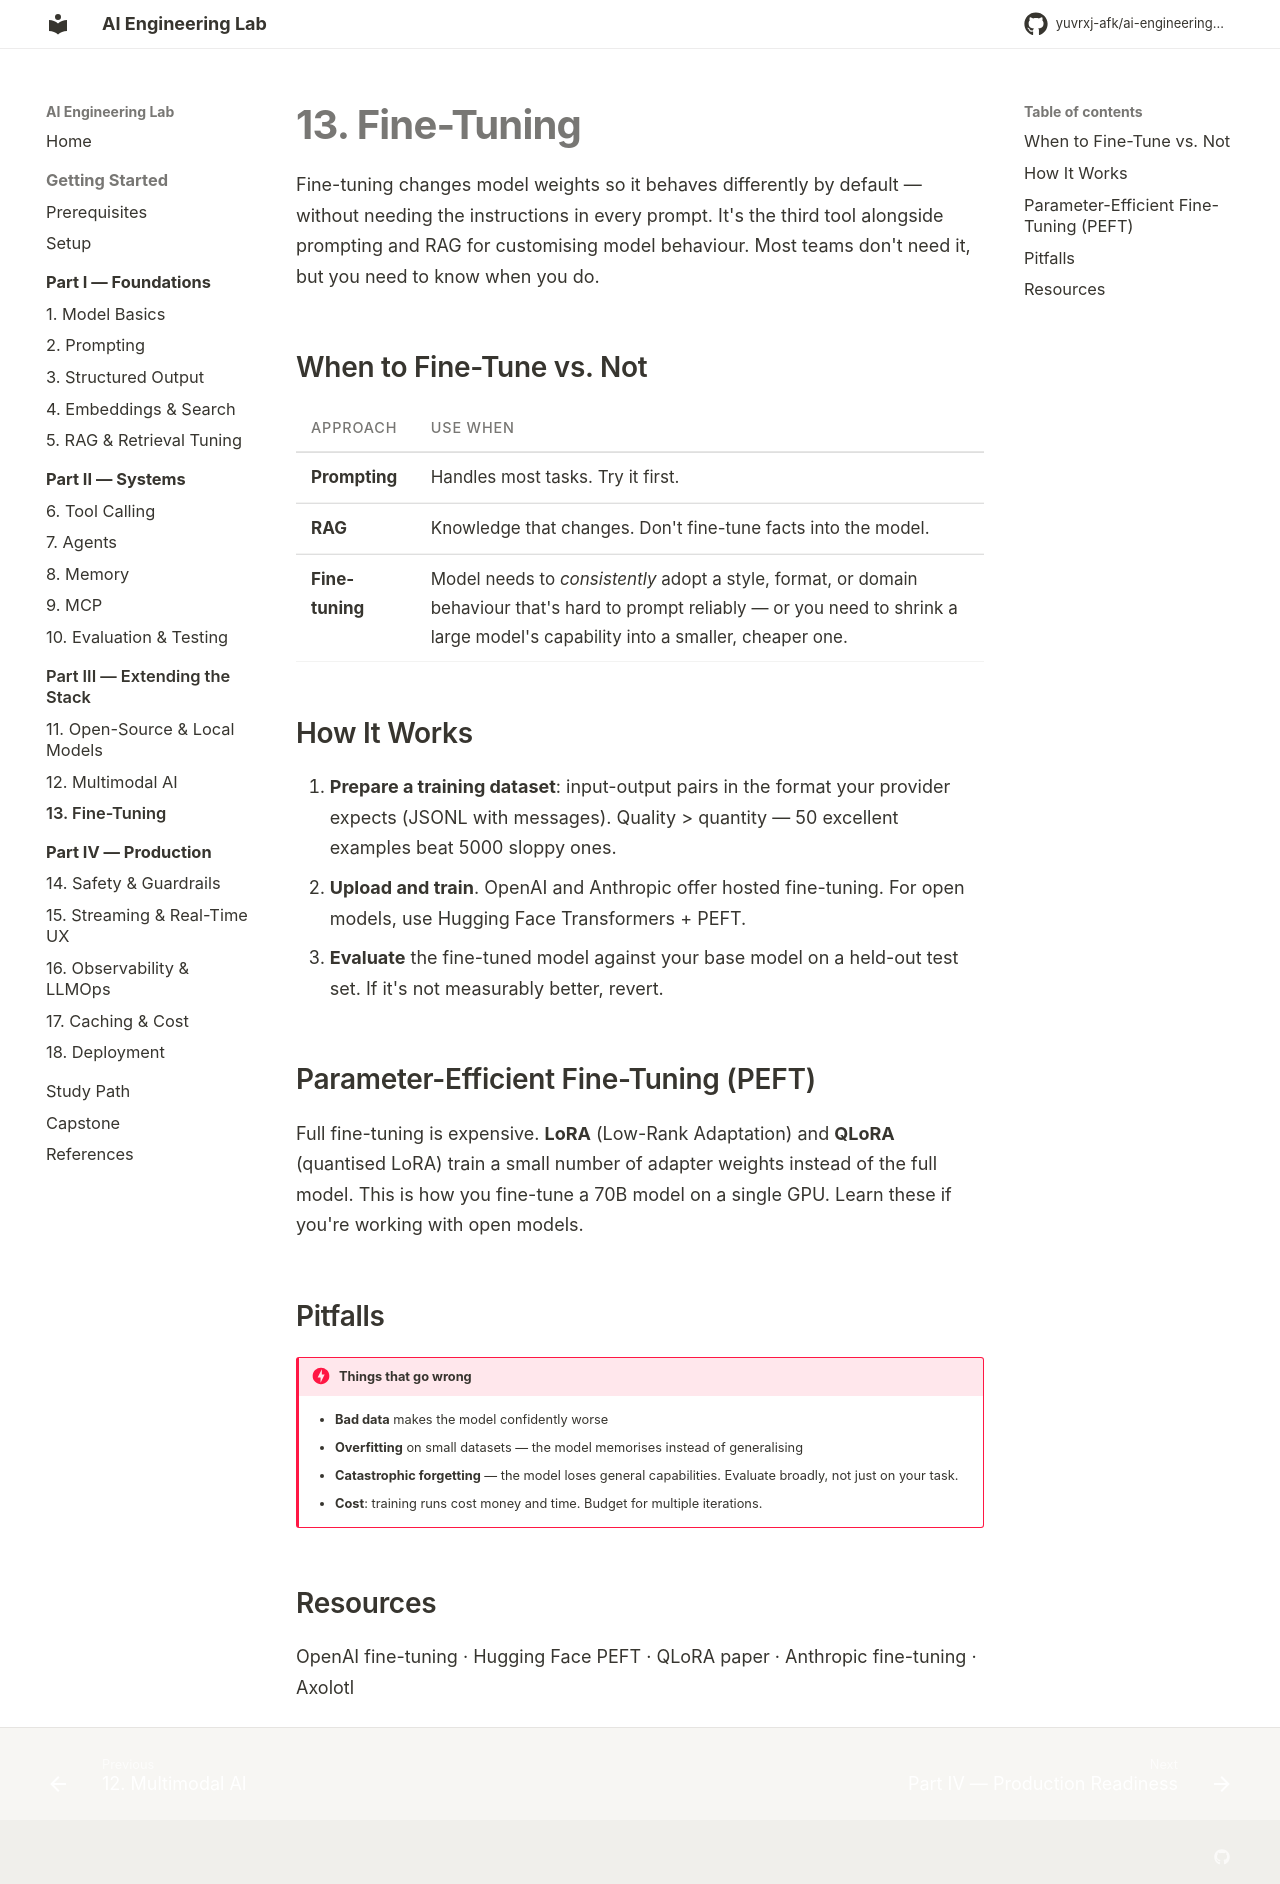

repository: yuvrxj-afk/ai-engineering-lab · page: extending/13-fine-tuning/index.html · generator: mkdocs

# 13. Fine-Tuning

Fine-tuning changes model weights so it behaves differently by default — without needing the instructions in every prompt. It's the third tool alongside prompting and RAG for customising model behaviour. Most teams don't need it, but you need to know when you do.

## When to Fine-Tune vs. Not

| Approach | Use when |
|----------|----------|
| **Prompting** | Handles most tasks. Try it first. |
| **RAG** | Knowledge that changes. Don't fine-tune facts into the model. |
| **Fine-tuning** | Model needs to *consistently* adopt a style, format, or domain behaviour that's hard to prompt reliably — or you need to shrink a large model's capability into a smaller, cheaper one. |

## How It Works

1. **Prepare a training dataset**: input-output pairs in the format your provider expects (JSONL with messages). Quality > quantity — 50 excellent examples beat 5000 sloppy ones.
2. **Upload and train**. OpenAI and Anthropic offer hosted fine-tuning. For open models, use Hugging Face Transformers + PEFT.
3. **Evaluate** the fine-tuned model against your base model on a held-out test set. If it's not measurably better, revert.

## Parameter-Efficient Fine-Tuning (PEFT)

Full fine-tuning is expensive. **LoRA** (Low-Rank Adaptation) and **QLoRA** (quantised LoRA) train a small number of adapter weights instead of the full model. This is how you fine-tune a 70B model on a single GPU. Learn these if you're working with open models.

## Pitfalls

!!! danger "Things that go wrong"
    - **Bad data** makes the model confidently worse
    - **Overfitting** on small datasets — the model memorises instead of generalising
    - **Catastrophic forgetting** — the model loses general capabilities. Evaluate broadly, not just on your task.
    - **Cost**: training runs cost money and time. Budget for multiple iterations.

## Resources

[OpenAI fine-tuning](https://platform.openai.com/docs/guides/fine-tuning) · [Hugging Face PEFT](https://huggingface.co/docs/peft) · [QLoRA paper](https://arxiv.org/abs/2305.14314) · [Anthropic fine-tuning](https://docs.anthropic.com/en/docs/build-with-claude/fine-tuning) · [Axolotl](https://github.com/axolotl-ai-cloud/axolotl)
